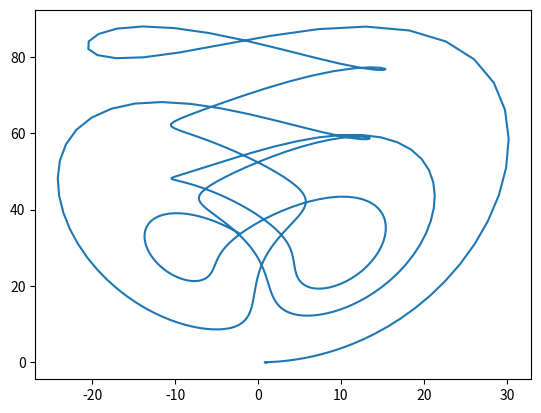

The matplotlib source for this figure:
# Ejercicio5
# Resuelva el siguiente sistema acoplado de ecuaciones diferenciales 
# dx/dt = sigma * (y - x)
# dy/dt = rho * x - y -x*z
# dz/dt = -beta * z + x * y
# con sigma = 10, beta=2.67, rho=28.0,
# condiciones iniciales t=0, x=0.0, y=0.0, z=0.0, hasta t=5.0.
# Prepare dos graficas con la solucion: de x vs y (xy.png), x vs. z (xz.png) 
import numpy as np
import matplotlib
matplotlib.use('Agg')
import matplotlib.pyplot as plt
sigma=10.
beta=2.67
rho=28.0

dt=0.01
n=int(5/dt)

x=np.zeros(n)
y=np.zeros(n)
z=np.zeros(n)
x[0]=1
y[0]=0
z[0]=0

i=1
while i<n:
    x[i]=dt*(sigma*(y[i-1]-x[i-1])) +x[i-1] 
    y[i]=dt*((rho*x[i-1])- y[i-1] - (x[i-1]*z[i-1])) + y[i-1]
    z[i]=dt*((-beta*z[i-1])+(x[i-1]*x[i-1])) + z[i-1]
    i+=1
print(x)
plt.plot(x,y)
plt.savefig('xy.png')
plt.close()
plt.plot(x,z)
plt.savefig('xz.png')








